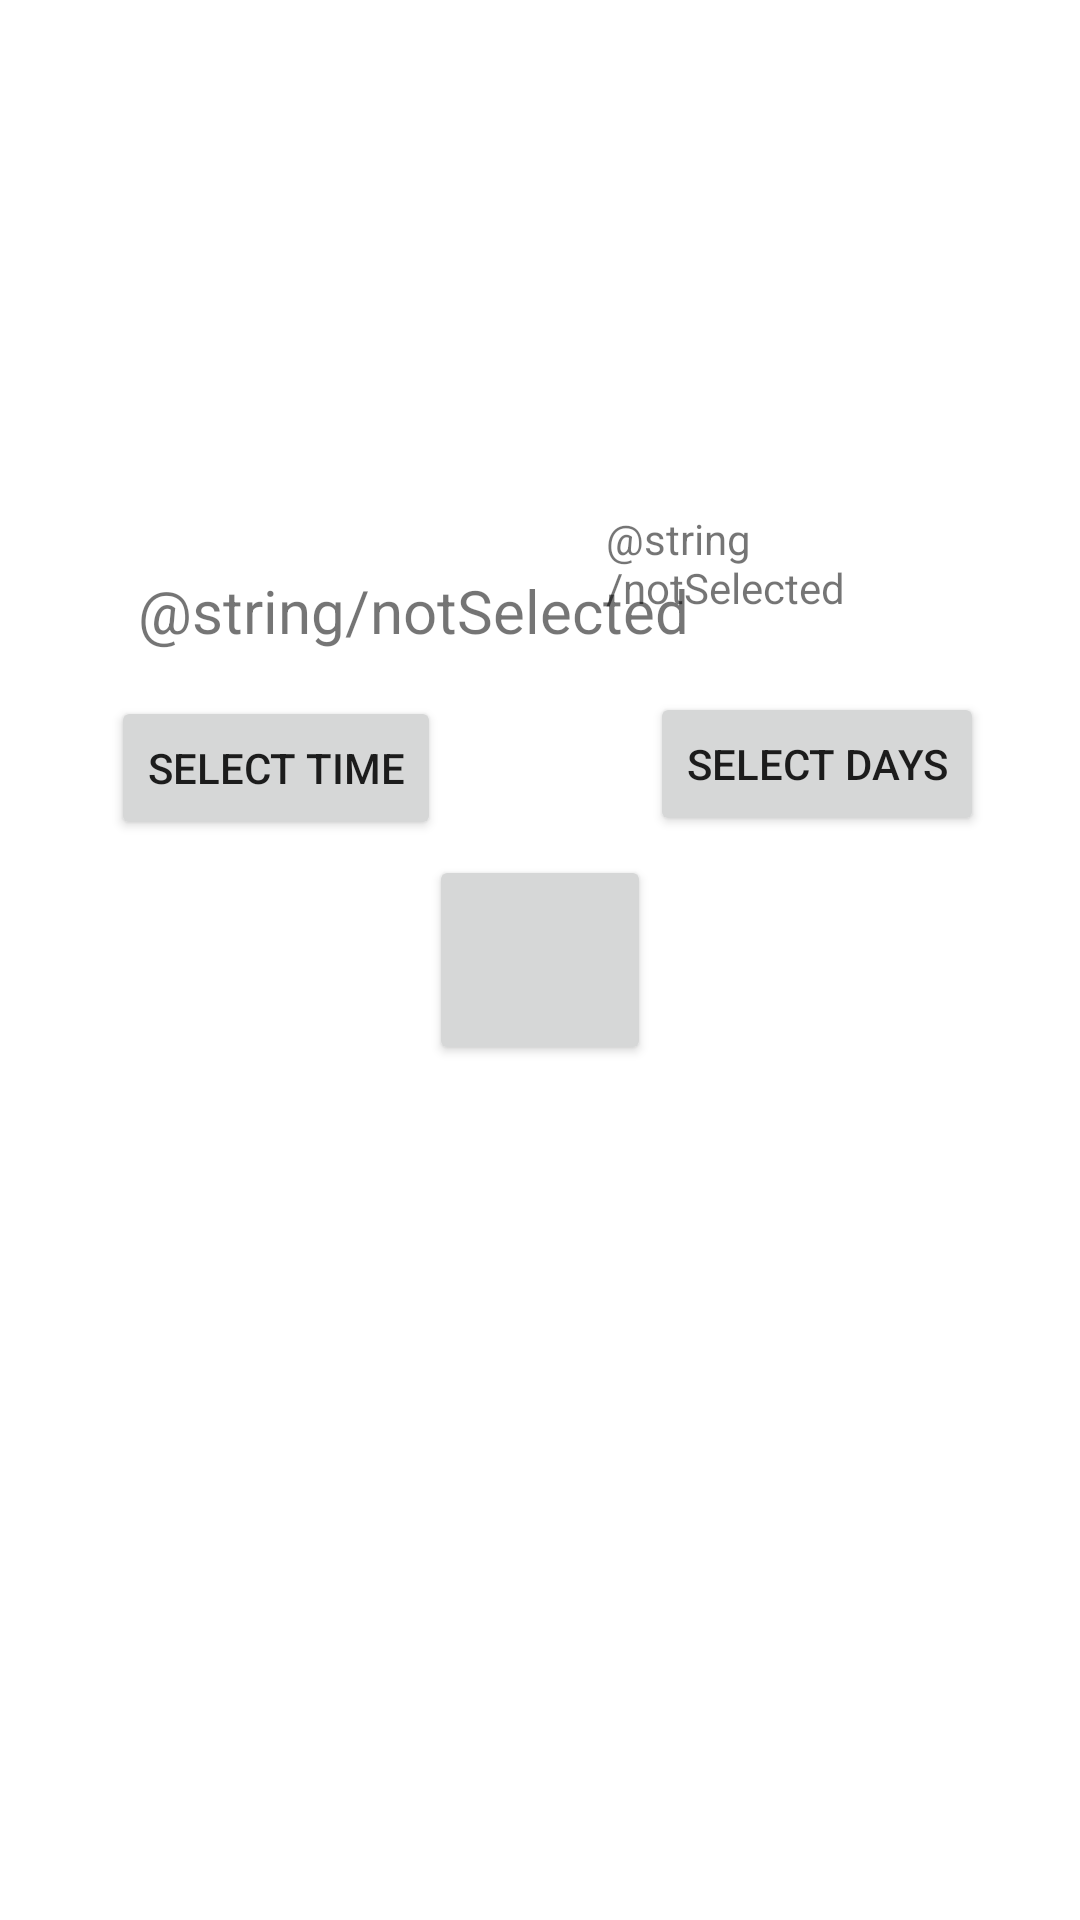

Layout XML and referenced resources for this Android screen:
<!-- AndroidManifest.xml: application theme Theme.TimeMngr -->
<!-- res/layout/fragment_alarm.xml -->
<?xml version="1.0" encoding="utf-8"?>
<androidx.constraintlayout.widget.ConstraintLayout xmlns:android="http://schemas.android.com/apk/res/android"
    xmlns:app="http://schemas.android.com/apk/res-auto"
    xmlns:tools="http://schemas.android.com/tools"
    android:layout_width="match_parent"
    android:layout_height="match_parent"
    tools:context="com.package.timemngr.ui.Alarm.AlarmFragment">


    <TextView
        android:id="@+id/pickedTimeText"
        android:layout_width="wrap_content"
        android:layout_height="wrap_content"
        android:layout_marginStart="36dp"
        android:layout_marginTop="180dp"
        android:padding="10dp"
        android:text="@string/notSelected"
        android:textAlignment="center"
        android:textSize="20sp"
        app:layout_constraintEnd_toStartOf="@+id/selectedDaysText"
        app:layout_constraintHorizontal_bias="0.0"
        app:layout_constraintStart_toStartOf="parent"
        app:layout_constraintTop_toTopOf="parent" />

    <Button
        android:id="@+id/selectTimeButton"
        android:layout_width="wrap_content"
        android:layout_height="wrap_content"
        android:layout_marginStart="36dp"
        android:text="Select time"
        app:layout_constraintBottom_toTopOf="@+id/launchAlarmButton"
        app:layout_constraintEnd_toStartOf="@+id/selectDaysButton"
        app:layout_constraintHorizontal_bias="0.012"
        app:layout_constraintStart_toStartOf="parent"
        app:layout_constraintTop_toBottomOf="@+id/pickedTimeText" />

    <TextView
        android:id="@+id/selectedDaysText"
        android:layout_width="132dp"
        android:layout_height="64dp"
        android:layout_marginTop="160dp"
        android:layout_marginEnd="36dp"
        android:padding="10dp"
        android:text="@string/notSelected"
        android:textAlignment="textStart"
        android:textSize="14sp"
        app:layout_constraintEnd_toEndOf="parent"
        app:layout_constraintTop_toTopOf="parent" />

    <Button
        android:id="@+id/selectDaysButton"
        android:layout_width="wrap_content"
        android:layout_height="wrap_content"
        android:layout_marginEnd="32dp"
        android:text="Select days"
        app:layout_constraintBottom_toTopOf="@+id/launchAlarmButton"
        app:layout_constraintEnd_toEndOf="parent"
        app:layout_constraintTop_toBottomOf="@+id/selectedDaysText" />

    <Button
        android:id="@+id/launchAlarmButton"
        android:layout_width="74dp"
        android:layout_height="70dp"
        android:textAlignment="center"
        app:icon="@drawable/ic_add"
        app:layout_constraintBottom_toBottomOf="parent"
        app:layout_constraintEnd_toEndOf="parent"
        app:layout_constraintStart_toStartOf="parent"
        app:layout_constraintTop_toTopOf="parent"
        tools:ignore="SpeakableTextPresentCheck" />

</androidx.constraintlayout.widget.ConstraintLayout>
<!-- resources referenced by this layout -->
<resources>
  <style name="Theme.TimeMngr" parent="Theme.MaterialComponents.DayNight.DarkActionBar">
          
          <item name="colorPrimary">@color/purple_500</item>
          <item name="colorPrimaryVariant">@color/purple_700</item>
          <item name="colorOnPrimary">@color/white</item>
          
          <item name="colorSecondary">@color/teal_200</item>
          <item name="colorSecondaryVariant">@color/teal_700</item>
          <item name="colorOnSecondary">@color/black</item>
          
          <item name="android:statusBarColor" tools:targetApi="l">?attr/colorPrimaryVariant</item>
          
      </style>
  <!-- not gathered from this repository: default colours our renderer supplied (Android Studio template values) -->
  <color name="purple_500">#FF6200EE</color>
  <color name="purple_700">#FF3700B3</color>
  <color name="teal_200">#FF03DAC5</color>
  <color name="teal_700">#FF018786</color>
  <color name="black">#FF000000</color>
  <color name="white">#FFFFFFFF</color>
</resources>
